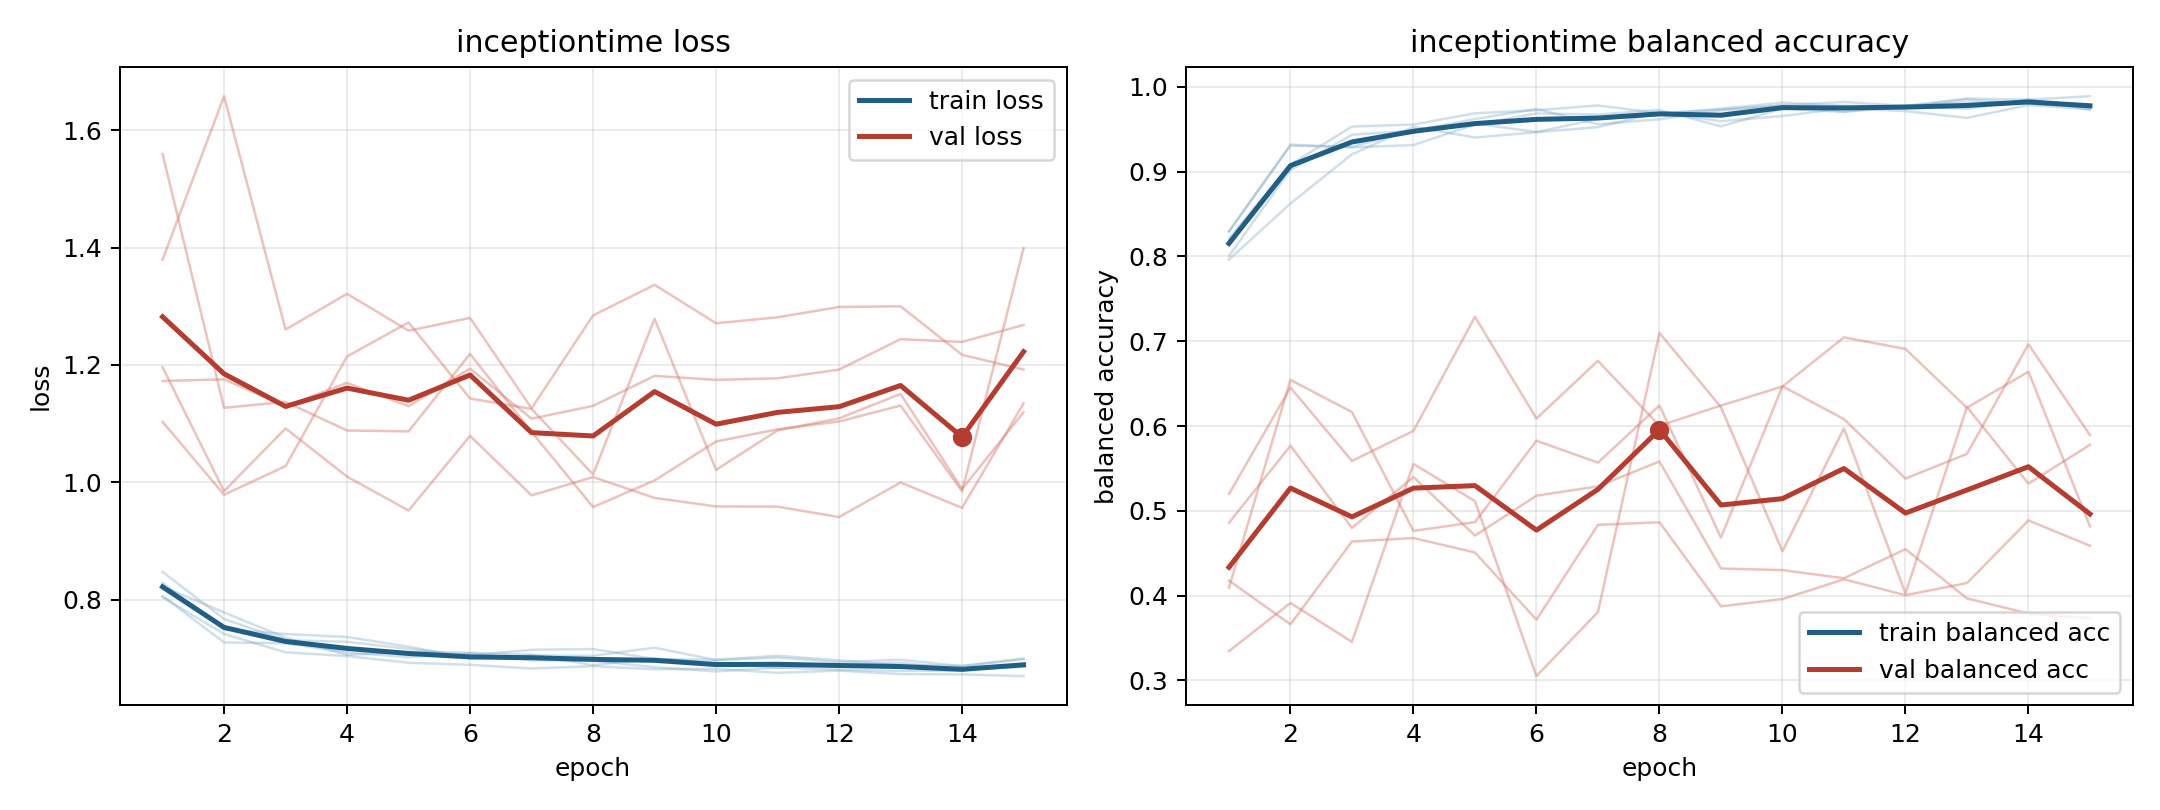

The data file committed next to this chart (first rows):
model, fold, epoch, train_loss, train_balanced_accuracy, val_loss, val_balanced_accuracy
inceptiontime, 1, 1, 0.8288, 0.8298, 1.103, 0.4091
inceptiontime, 1, 2, 0.7493, 0.9321, 0.9788, 0.6544
inceptiontime, 1, 3, 0.7415, 0.9287, 1.028, 0.6165
inceptiontime, 1, 4, 0.7363, 0.9314, 1.214, 0.4763
inceptiontime, 1, 5, 0.72, 0.9556, 1.272, 0.4867
inceptiontime, 1, 6, 0.6996, 0.9687, 1.143, 0.5827
inceptiontime, 1, 7, 0.7051, 0.9674, 1.125, 0.5568
inceptiontime, 1, 8, 0.7043, 0.9728, 1.013, 0.6243
inceptiontime, 1, 9, 0.7182, 0.9534, 1.279, 0.4685
inceptiontime, 1, 10, 0.697, 0.9745, 1.021, 0.6469
inceptiontime, 1, 11, 0.7012, 0.9704, 1.089, 0.6082
inceptiontime, 1, 12, 0.6936, 0.9775, 1.109, 0.5381
inceptiontime, 1, 13, 0.6976, 0.9742, 1.151, 0.5672
inceptiontime, 1, 14, 0.6866, 0.9851, 0.9884, 0.6965
inceptiontime, 1, 15, 0.7, 0.9731, 1.119, 0.5894
inceptiontime, 2, 1, 0.8044, 0.8213, 1.173, 0.486
inceptiontime, 2, 2, 0.7416, 0.9084, 1.176, 0.5767
inceptiontime, 2, 3, 0.7103, 0.9532, 1.129, 0.4798
inceptiontime, 2, 4, 0.7038, 0.9556, 1.169, 0.54
inceptiontime, 2, 5, 0.6925, 0.9688, 1.13, 0.4708
inceptiontime, 2, 6, 0.689, 0.9724, 1.194, 0.5178
inceptiontime, 2, 7, 0.6826, 0.9781, 1.108, 0.5289
inceptiontime, 2, 8, 0.6866, 0.969, 1.13, 0.5582
inceptiontime, 2, 9, 0.6814, 0.9734, 1.181, 0.432
inceptiontime, 2, 10, 0.6822, 0.9783, 1.175, 0.4301
inceptiontime, 2, 11, 0.6753, 0.9822, 1.177, 0.4205
inceptiontime, 2, 12, 0.6791, 0.9776, 1.192, 0.4548
inceptiontime, 2, 13, 0.6731, 0.9863, 1.244, 0.3968
inceptiontime, 2, 14, 0.6726, 0.9849, 1.239, 0.3789
inceptiontime, 2, 15, 0.6697, 0.989, 1.268, 0.3736
inceptiontime, 3, 1, 0.8223, 0.7963, 1.196, 0.5199
inceptiontime, 3, 2, 0.7782, 0.8625, 0.9849, 0.6454
inceptiontime, 3, 3, 0.7351, 0.9205, 1.092, 0.5588
inceptiontime, 3, 4, 0.7059, 0.953, 1.01, 0.5944
inceptiontime, 3, 5, 0.7109, 0.9403, 0.952, 0.7289
inceptiontime, 3, 6, 0.7095, 0.9466, 1.079, 0.6089
inceptiontime, 3, 7, 0.7062, 0.9525, 0.9777, 0.6769
inceptiontime, 3, 8, 0.6884, 0.9698, 1.009, 0.6003
inceptiontime, 3, 9, 0.6994, 0.9595, 0.9735, 0.6242
inceptiontime, 3, 10, 0.6925, 0.9657, 0.9588, 0.6466
inceptiontime, 3, 11, 0.6838, 0.9747, 0.9585, 0.7046
inceptiontime, 3, 12, 0.6889, 0.9715, 0.9408, 0.691
inceptiontime, 3, 13, 0.6924, 0.9634, 0.9997, 0.6216
inceptiontime, 3, 14, 0.681, 0.9785, 0.9564, 0.6642
inceptiontime, 3, 15, 0.6854, 0.9737, 1.134, 0.4818
inceptiontime, 4, 1, 0.8063, 0.8291, 1.38, 0.4178
inceptiontime, 4, 2, 0.727, 0.9306, 1.658, 0.3662
inceptiontime, 4, 3, 0.7258, 0.9291, 1.26, 0.4638
inceptiontime, 4, 4, 0.7101, 0.9496, 1.321, 0.4679
inceptiontime, 4, 5, 0.7021, 0.9568, 1.258, 0.4509
inceptiontime, 4, 6, 0.7087, 0.9467, 1.28, 0.3717
inceptiontime, 4, 7, 0.6966, 0.9623, 1.126, 0.4835
inceptiontime, 4, 8, 0.6958, 0.9673, 1.284, 0.4865
inceptiontime, 4, 9, 0.685, 0.9744, 1.337, 0.3874
inceptiontime, 4, 10, 0.6776, 0.9814, 1.271, 0.396
inceptiontime, 4, 11, 0.6842, 0.9777, 1.281, 0.4193
inceptiontime, 4, 12, 0.6806, 0.9763, 1.299, 0.4005
inceptiontime, 4, 13, 0.6785, 0.985, 1.3, 0.4148
inceptiontime, 4, 14, 0.679, 0.9804, 1.217, 0.4887
inceptiontime, 4, 15, 0.691, 0.9765, 1.192, 0.4588
... 15 more rows
